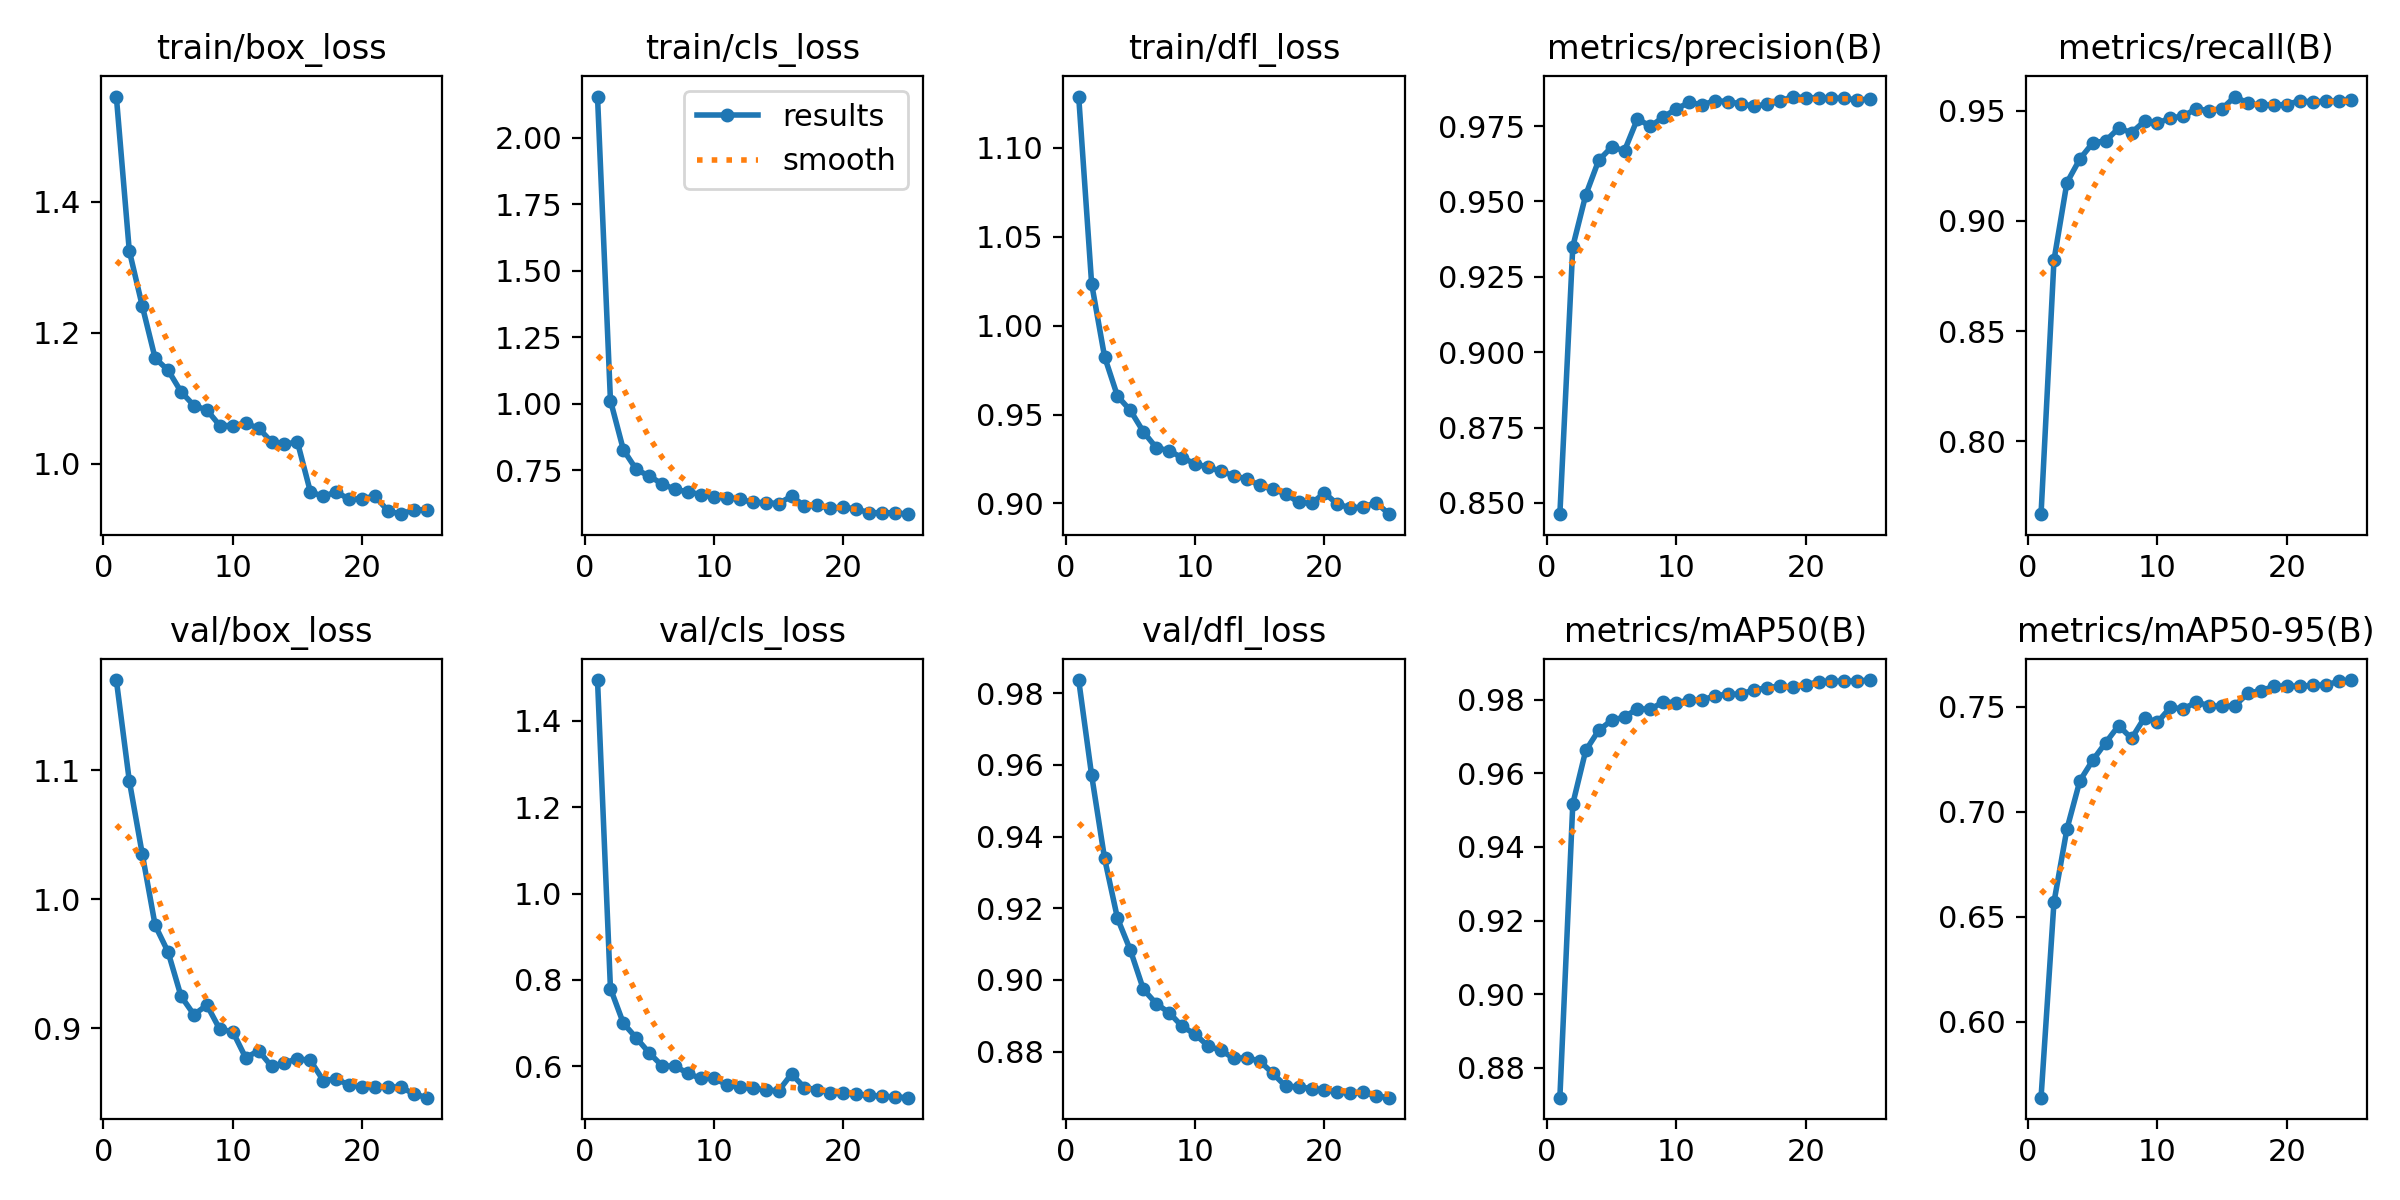

The file beside this chart, header and first rows:
epoch, time, train/box_loss, train/cls_loss, train/dfl_loss, metrics/precision(B), metrics/recall(B), metrics/mAP50(B), metrics/mAP50-95(B), val/box_loss, val/cls_loss, val/dfl_loss, lr/pg0, lr/pg1, lr/pg2
1, 12.3, 1.561, 2.155, 1.129, 0.8462, 0.767, 0.8719, 0.5637, 1.17, 1.494, 0.9837, 0.06752, 0.000328, 0.000328
2, 22.7, 1.326, 1.012, 1.024, 0.935, 0.8822, 0.9517, 0.657, 1.092, 0.7802, 0.9571, 0.0345, 0.0006352, 0.0006352
3, 33.09, 1.241, 0.826, 0.9825, 0.9521, 0.9174, 0.9662, 0.6917, 1.035, 0.6997, 0.9339, 0.001445, 0.0009159, 0.0009159
4, 43.93, 1.161, 0.7521, 0.9603, 0.9636, 0.9281, 0.9717, 0.7148, 0.9798, 0.6657, 0.9172, 0.0008812, 0.0008812, 0.0008812
5, 54.1, 1.143, 0.7272, 0.9523, 0.968, 0.9354, 0.9744, 0.7246, 0.959, 0.6311, 0.9083, 0.0008416, 0.0008416, 0.0008416
6, 64.38, 1.11, 0.6979, 0.9403, 0.9669, 0.9364, 0.9753, 0.733, 0.9248, 0.6011, 0.8974, 0.000802, 0.000802, 0.000802
7, 74.65, 1.089, 0.6769, 0.9313, 0.9774, 0.9421, 0.9776, 0.7411, 0.9104, 0.6006, 0.8934, 0.0007624, 0.0007624, 0.0007624
8, 84.99, 1.082, 0.6681, 0.9296, 0.9749, 0.9401, 0.9774, 0.735, 0.9179, 0.5836, 0.8909, 0.0007228, 0.0007228, 0.0007228
9, 94.98, 1.058, 0.6575, 0.9256, 0.978, 0.9452, 0.9795, 0.7449, 0.8991, 0.572, 0.887, 0.0006832, 0.0006832, 0.0006832
10, 105, 1.058, 0.6486, 0.9223, 0.9807, 0.9443, 0.9791, 0.7427, 0.8973, 0.5725, 0.8849, 0.0006436, 0.0006436, 0.0006436
11, 115.2, 1.062, 0.6462, 0.9204, 0.9828, 0.9467, 0.98, 0.7498, 0.877, 0.5576, 0.8816, 0.000604, 0.000604, 0.000604
12, 125.6, 1.054, 0.6408, 0.918, 0.9821, 0.9475, 0.9798, 0.7491, 0.8825, 0.5518, 0.8804, 0.0005644, 0.0005644, 0.0005644
13, 135.6, 1.033, 0.6282, 0.9156, 0.9834, 0.9509, 0.9812, 0.7523, 0.8703, 0.5492, 0.8781, 0.0005248, 0.0005248, 0.0005248
14, 145.7, 1.03, 0.6273, 0.9137, 0.9831, 0.9499, 0.9815, 0.7506, 0.873, 0.5456, 0.8783, 0.0004852, 0.0004852, 0.0004852
15, 156, 1.033, 0.6238, 0.9101, 0.9823, 0.9509, 0.9816, 0.7503, 0.8763, 0.5434, 0.8773, 0.0004456, 0.0004456, 0.0004456
16, 168.4, 0.9573, 0.6517, 0.9079, 0.9816, 0.9564, 0.9827, 0.7507, 0.8749, 0.5824, 0.874, 0.000406, 0.000406, 0.000406
17, 178.1, 0.9501, 0.615, 0.9054, 0.9822, 0.9533, 0.9832, 0.7565, 0.8593, 0.5509, 0.8704, 0.0003664, 0.0003664, 0.0003664
18, 187.4, 0.9573, 0.6179, 0.9006, 0.9832, 0.9525, 0.9837, 0.7578, 0.8606, 0.5461, 0.8702, 0.0003268, 0.0003268, 0.0003268
19, 196.7, 0.9457, 0.6055, 0.9, 0.9848, 0.9526, 0.9834, 0.7598, 0.8557, 0.5388, 0.8697, 0.0002872, 0.0002872, 0.0002872
20, 206.3, 0.947, 0.6113, 0.9059, 0.9844, 0.9527, 0.9841, 0.7601, 0.8547, 0.5393, 0.8693, 0.0002476, 0.0002476, 0.0002476
21, 215.9, 0.9505, 0.6027, 0.8996, 0.9844, 0.9546, 0.9849, 0.7598, 0.8545, 0.5354, 0.8688, 0.000208, 0.000208, 0.000208
22, 225.2, 0.928, 0.5899, 0.8975, 0.9843, 0.9539, 0.9851, 0.7603, 0.8546, 0.533, 0.8685, 0.0001684, 0.0001684, 0.0001684
23, 234.6, 0.9231, 0.5888, 0.898, 0.9842, 0.9544, 0.985, 0.7605, 0.8541, 0.5309, 0.8687, 0.0001288, 0.0001288, 0.0001288
24, 244.1, 0.9302, 0.5894, 0.9004, 0.9836, 0.9545, 0.9851, 0.7621, 0.8491, 0.5293, 0.8677, 8.92e-05, 8.92e-05, 8.92e-05
25, 253.4, 0.9293, 0.5839, 0.8939, 0.984, 0.955, 0.9854, 0.7628, 0.846, 0.5276, 0.8672, 4.96e-05, 4.96e-05, 4.96e-05
